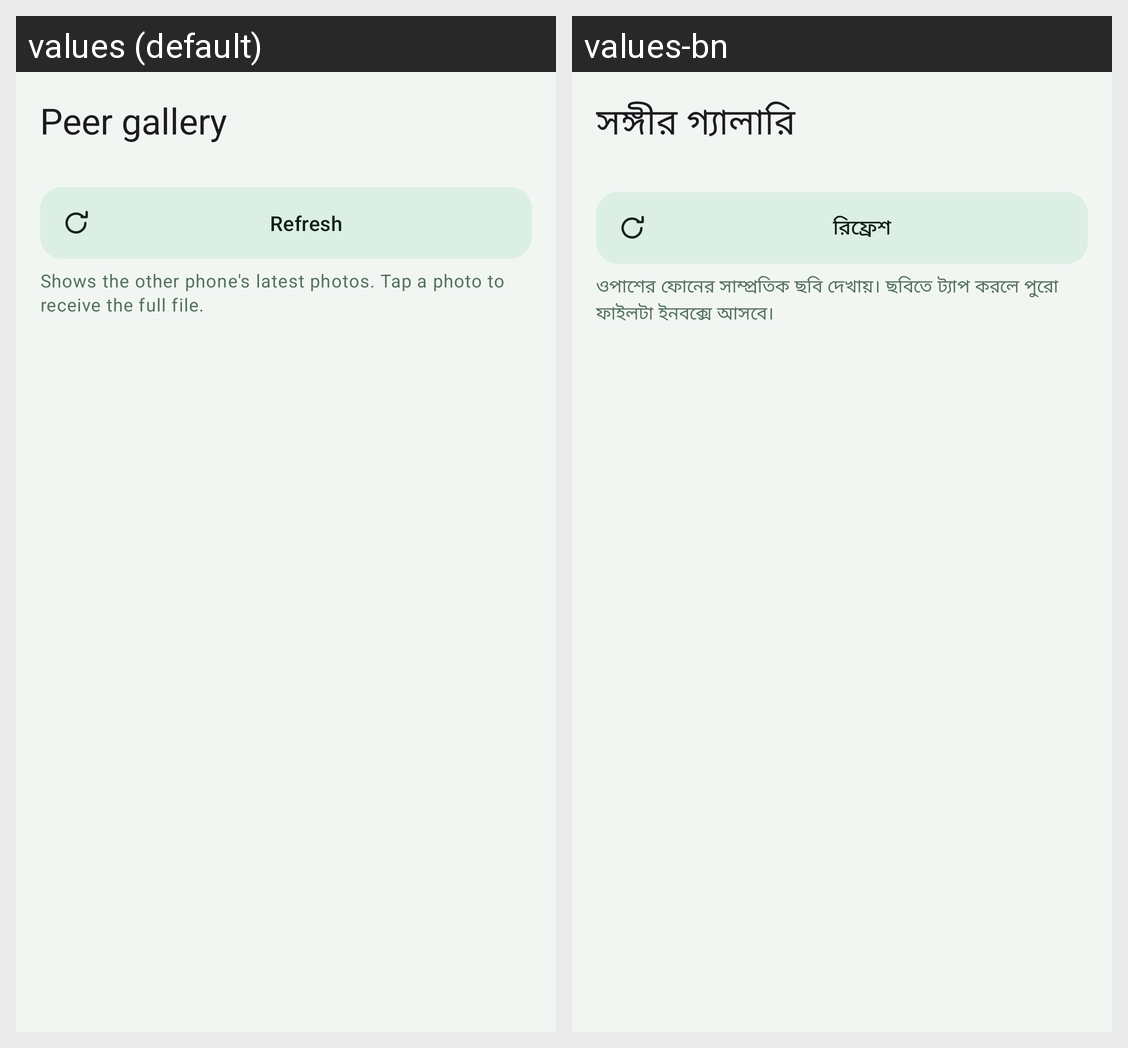

Strings drawn on this Android screen and how each of the app's shown locales translates them:
Android screen res/layout/activity_gallery.xml rendered under 2 locales, left to right: values (default), values-bn. Device: Nexus 5 (rendered at 1080×1920; each locale shown at half size, 540×960, under a caption strip naming it); theme Theme.PhoneLink.
Strings drawn on this screen, with the default value and each locale's value (text and hints the layout hard-codes, and strings that could not be matched under every locale, appear in the picture but are not listed):

gallery_title
  values: Peer gallery
  values-bn: সঙ্গীর গ্যালারি

btn_gallery_refresh
  values: Refresh
  values-bn: রিফ্রেশ

gallery_hint
  values: Shows the other phone's latest photos. Tap a photo to receive the full file.
  values-bn: ওপাশের ফোনের সাম্প্রতিক ছবি দেখায়। ছবিতে ট্যাপ করলে পুরো ফাইলটা ইনবক্সে আসবে।
